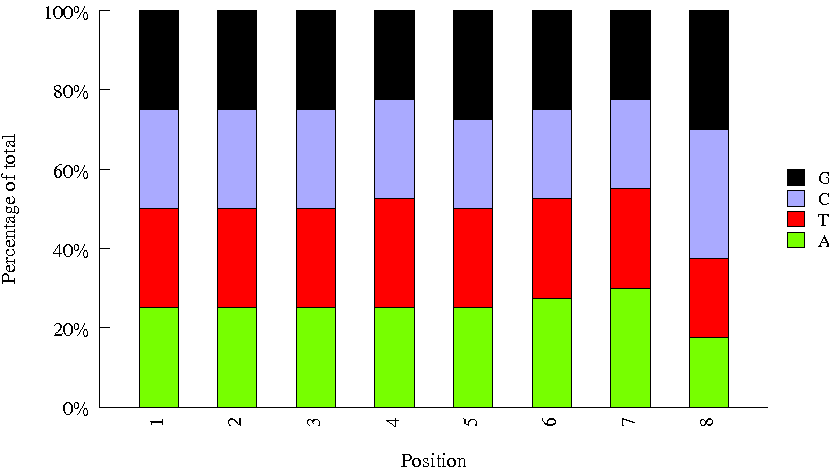

Data behind this chart, as committed beside it:
Sequence, name, set
TCGGTTGG, INDEX09, amar
GAATCAAT, INDEX37, amar
CTACATGC, INDEX35, amar
CGGCGATG, INDEX15, amar
GGTTCGCT, INDEX89, amar
ACGCCGAG, INDEX31, amar
GTTGGATA, INDEX44, amar
ATGATTGA, INDEX01, amar
TCAACGTG, INDEX66, amar
ACCAGCGC, INDEX59, amar
GATGACAA, INDEX75, amar
CGGCAGAT, INDEX21, amar
TTAGCCAG, INDEX18, amar
CACGGCTG, INDEX52, amar
TGTTATCA, INDEX62, amar
AATTGCGG, INDEX71, amar
GGCTAGGC, INDEX80, amar
CATCTTCA, INDEX81, amar
AGCGTTAC, INDEX04, amar
TCACCTAC, INDEX87, amar
GCCTGAAC, INDEX25, amar
GTCAACAA, INDEX77, amar
CATAGATT, INDEX58, amar
CTATTCTT, INDEX79, amar
AACAGGCG, INDEX29, amar
TCGAATCG, INDEX42, amar
TAGACACC, INDEX85, amar
GTAGAGAT, INDEX72, amar
TGACTAGT, INDEX51, amar
ATAGTATG, INDEX08, amar
ACTCAGGT, INDEX67, amar
CGCTCCAC, INDEX91, amar
CCGGTGCT, INDEX45, amar
GTGCTACA, INDEX05, amar
TGCTCATG, INDEX17, amar
AAGAGCAT, INDEX94, amar
GTTGTCGG, INDEX46, amar
CCACCTCT, INDEX64, amar
AGTATACT, INDEX65, amar
TACCATTG, INDEX41, amar
